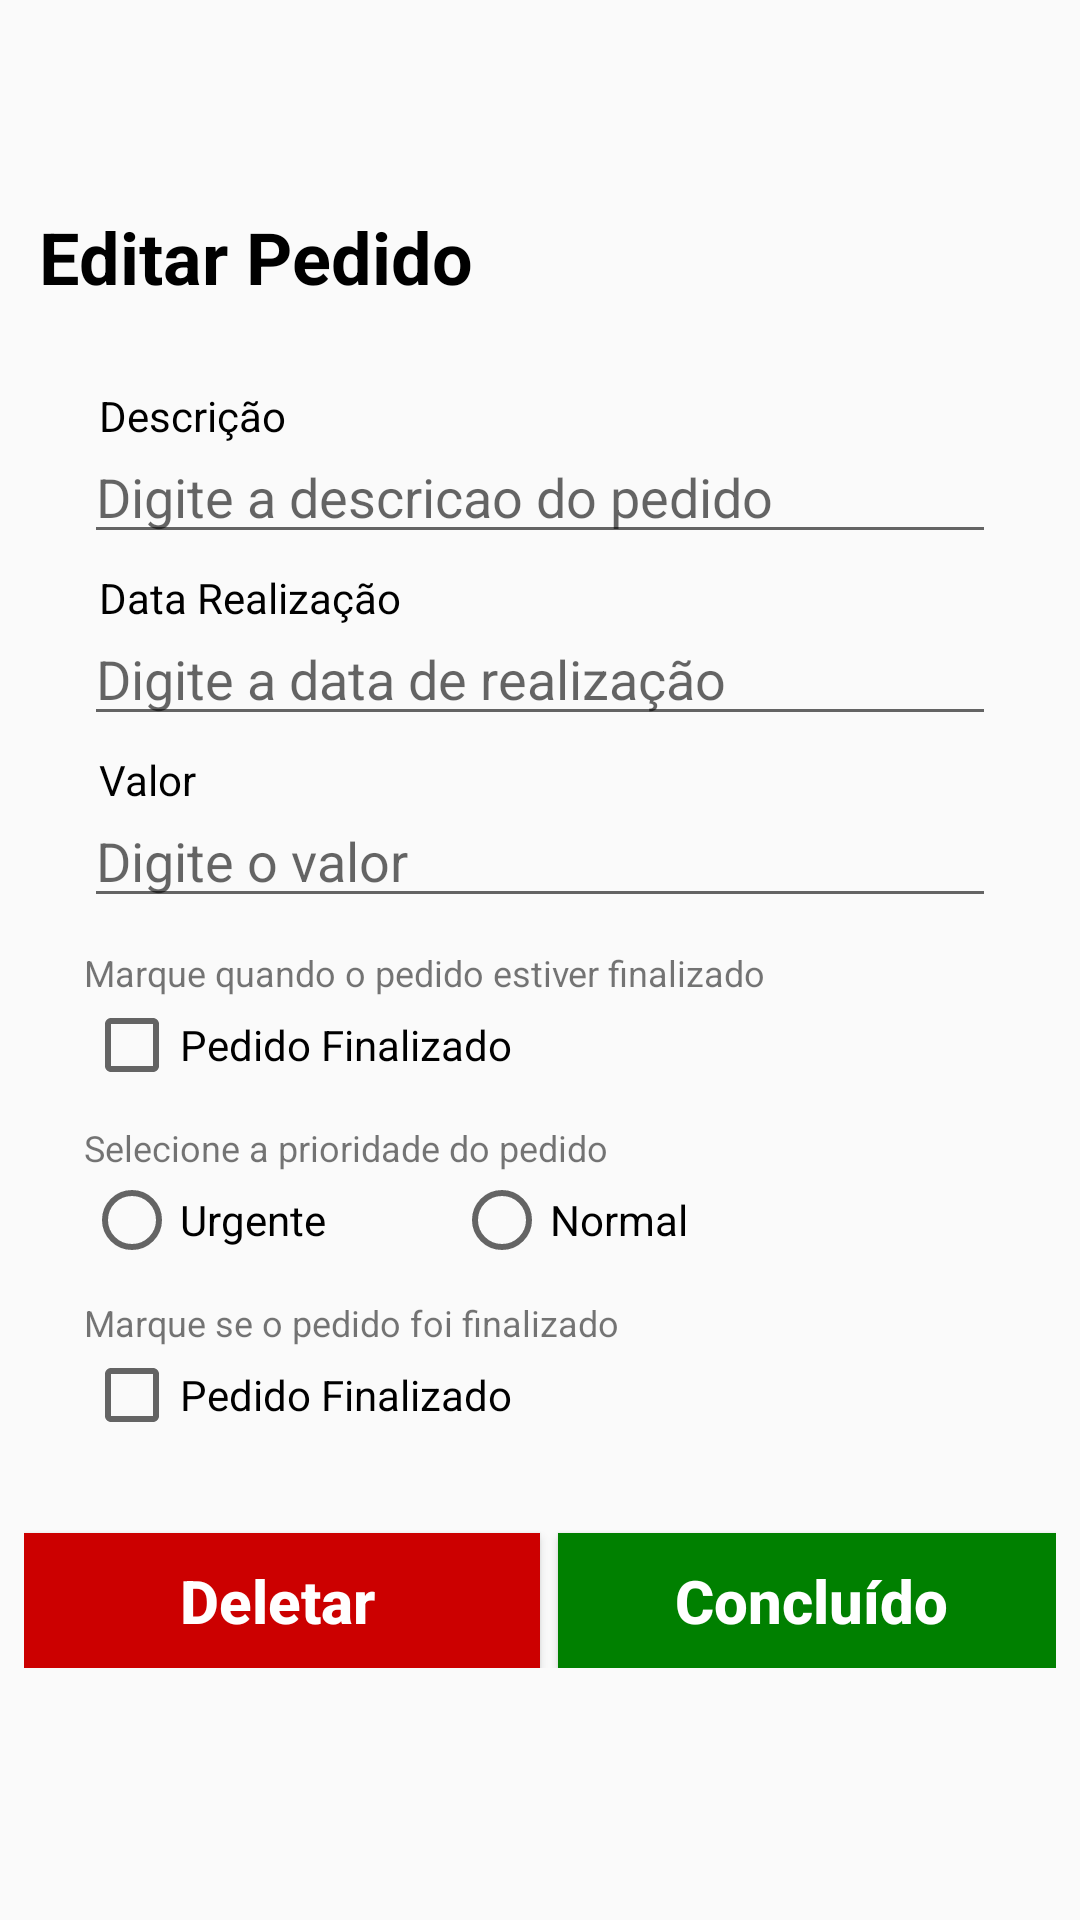

Write the Android layout XML for this screen, with the resource values it uses.
<!-- AndroidManifest.xml: application theme AppTheme -->
<!-- res/layout/activity_edicao_pedido.xml -->
<?xml version="1.0" encoding="utf-8"?>
<android.support.constraint.ConstraintLayout xmlns:android="http://schemas.android.com/apk/res/android"
    xmlns:app="http://schemas.android.com/apk/res-auto"
    xmlns:tools="http://schemas.android.com/tools"
    android:layout_width="match_parent"
    android:layout_height="match_parent"
    tools:context=".activities.CadastroPedidoActivity"
    tools:layout_editor_absoluteY="81dp">

    <LinearLayout
        android:id="@+id/linearLayout"
        android:layout_width="0dp"
        android:layout_height="507dp"
        android:layout_marginStart="8dp"
        android:layout_marginTop="8dp"
        android:layout_marginEnd="8dp"
        android:layout_marginBottom="8dp"
        android:orientation="vertical"
        app:layout_constraintBottom_toBottomOf="parent"
        app:layout_constraintEnd_toEndOf="parent"
        app:layout_constraintStart_toStartOf="parent"
        app:layout_constraintTop_toTopOf="parent">

        <LinearLayout
            android:layout_width="match_parent"
            android:layout_height="wrap_content"
            android:layout_marginLeft="5dp"
            android:layout_marginTop="-5dp"
            android:orientation="horizontal">

            <TextView
                android:id="@+id/tvTituloPagina"
                android:layout_width="434dp"
                android:layout_height="37dp"
                android:layout_marginTop="5dp"
                android:layout_weight="1"
                android:gravity="fill_vertical"
                android:text="Editar Pedido"
                android:textColor="@android:color/background_dark"
                android:textSize="24sp"
                android:textStyle="bold" />

        </LinearLayout>

        <LinearLayout
            android:layout_width="match_parent"
            android:layout_height="wrap_content"
            android:layout_marginTop="25dp"
            android:orientation="vertical">

            <LinearLayout
                android:layout_width="match_parent"
                android:layout_height="wrap_content"
                android:layout_marginLeft="20dp"
                android:layout_marginRight="20dp"
                android:orientation="vertical">

                <LinearLayout
                    android:layout_width="match_parent"
                    android:layout_height="wrap_content"
                    android:orientation="horizontal">

                    <TextView
                        android:id="@+id/tvDescricao"
                        android:layout_width="wrap_content"
                        android:layout_height="wrap_content"
                        android:paddingLeft="5dp"
                        android:text="Descrição"
                        android:textAlignment="viewStart"
                        android:textColor="@android:color/background_dark"
                        tools:layout_editor_absoluteX="65dp"
                        tools:layout_editor_absoluteY="115dp" />

                </LinearLayout>

                <EditText
                    android:id="@+id/etDescricao"
                    android:layout_width="match_parent"
                    android:layout_height="wrap_content"
                    android:layout_marginTop="-5dp"
                    android:ems="10"
                    android:hint="Digite a descricao do pedido"
                    android:inputType="textPersonName"
                    android:textSize="18sp"
                    tools:layout_editor_absoluteX="29dp"
                    tools:layout_editor_absoluteY="109dp" />

                <LinearLayout
                    android:layout_width="match_parent"
                    android:layout_height="wrap_content"
                    android:layout_marginTop="5dp"
                    android:orientation="horizontal">

                    <TextView
                        android:id="@+id/tvDataRealizacao"
                        android:layout_width="wrap_content"
                        android:layout_height="wrap_content"
                        android:paddingLeft="5dp"
                        android:text="Data Realização"
                        android:textAlignment="viewStart"
                        android:textColor="@android:color/background_dark"
                        tools:layout_editor_absoluteX="65dp"
                        tools:layout_editor_absoluteY="115dp" />

                </LinearLayout>

                <EditText
                    android:id="@+id/etDataRealizacao"
                    android:layout_width="match_parent"
                    android:layout_height="wrap_content"
                    android:layout_marginTop="-5dp"
                    android:ems="10"
                    android:hint="Digite a data de realização"
                    android:inputType="date"
                    android:textSize="18sp"
                    tools:layout_editor_absoluteX="29dp"
                    tools:layout_editor_absoluteY="109dp" />

                <LinearLayout
                    android:layout_width="match_parent"
                    android:layout_height="wrap_content"
                    android:layout_marginTop="5dp"
                    android:orientation="horizontal">

                    <TextView
                        android:id="@+id/tvValor"
                        android:layout_width="wrap_content"
                        android:layout_height="wrap_content"
                        android:paddingLeft="5dp"
                        android:text="Valor"
                        android:textAlignment="viewStart"
                        android:textColor="@android:color/background_dark"
                        tools:layout_editor_absoluteX="65dp"
                        tools:layout_editor_absoluteY="115dp" />

                </LinearLayout>

                <EditText
                    android:id="@+id/etValor"
                    android:layout_width="match_parent"
                    android:layout_height="wrap_content"
                    android:layout_marginTop="-5dp"
                    android:ems="10"
                    android:hint="Digite o valor"
                    android:inputType="number|numberDecimal"
                    android:textSize="18sp"
                    tools:layout_editor_absoluteX="29dp"
                    tools:layout_editor_absoluteY="109dp" />

                <TextView
                    android:id="@+id/textView5"
                    android:layout_width="match_parent"
                    android:layout_height="wrap_content"
                    android:layout_marginTop="10dp"
                    android:text="Marque quando o pedido estiver finalizado"
                    android:textSize="12sp" />

                <LinearLayout
                    android:layout_width="match_parent"
                    android:layout_height="wrap_content"
                    android:orientation="horizontal">

                    <CheckBox
                        android:id="@+id/cbPedidoFinalizado"
                        android:layout_width="wrap_content"
                        android:layout_height="wrap_content"
                        android:layout_weight="1"
                        android:text="Pedido Finalizado"
                        android:theme="@style/CheckBoxTheme" />


                </LinearLayout>

                <TextView
                    android:id="@+id/textView8"
                    android:layout_width="match_parent"
                    android:layout_height="wrap_content"
                    android:layout_marginTop="10dp"
                    android:text="Selecione a prioridade do pedido"
                    android:textSize="12sp" />

                <LinearLayout
                    android:layout_width="match_parent"
                    android:layout_height="wrap_content"
                    android:orientation="horizontal">

                    <RadioButton
                        android:id="@+id/rbUrgente"
                        android:layout_width="wrap_content"
                        android:layout_height="wrap_content"
                        android:layout_weight="1"
                        android:text="Urgente"
                        android:textColor="@android:color/black"
                        android:theme="@style/CheckBoxTheme" />

                    <RadioButton
                        android:id="@+id/rbNormal"
                        android:layout_width="wrap_content"
                        android:layout_height="wrap_content"
                        android:layout_marginRight="60dp"
                        android:layout_weight="1"
                        android:text="Normal"
                        android:theme="@style/CheckBoxTheme" />

                </LinearLayout>

                <TextView
                    android:id="@+id/textView10"
                    android:layout_width="match_parent"
                    android:layout_height="wrap_content"
                    android:layout_marginTop="10dp"
                    android:text="Marque se o pedido foi finalizado"
                    android:textSize="12sp" />

                <LinearLayout
                    android:layout_width="match_parent"
                    android:layout_height="wrap_content"
                    android:orientation="horizontal">

                    <CheckBox
                        android:id="@+id/cbPedidoQuitado"
                        android:layout_width="wrap_content"
                        android:layout_height="wrap_content"
                        android:layout_weight="1"
                        android:text="Pedido Finalizado"
                        android:theme="@style/CheckBoxTheme" />
                </LinearLayout>

            </LinearLayout>

        </LinearLayout>

        <LinearLayout
            android:layout_width="350dp"
            android:layout_height="wrap_content"
            android:layout_gravity="center_horizontal"
            android:layout_marginTop="20dp"
            android:orientation="horizontal">

            <Button
                android:id="@+id/btnDelete"
                android:layout_width="175dp"
                android:layout_height="45dp"
                android:layout_marginTop="10dp"
                android:layout_marginRight="3dp"
                android:background="@drawable/selector_buttons_red"
                android:text="Deletar"
                android:textAllCaps="false"
                android:textColor="@android:color/white"
                android:textSize="20sp"
                android:textStyle="bold"
                app:layout_constraintBottom_toBottomOf="parent"
                app:layout_constraintEnd_toEndOf="parent"
                app:layout_constraintStart_toStartOf="parent"
                app:layout_constraintTop_toBottomOf="@+id/linearLayout4" />

            <Button
                android:id="@+id/btnConcluido"
                android:layout_width="175dp"
                android:layout_height="45dp"
                android:layout_marginLeft="3dp"
                android:layout_marginTop="10dp"
                android:layout_weight="1"
                android:background="@drawable/selector_buttons_green"
                android:text="Concluído"
                android:textAllCaps="false"
                android:textColor="@android:color/white"
                android:textSize="20sp"
                android:textStyle="bold"
                app:layout_constraintBottom_toBottomOf="parent"
                app:layout_constraintEnd_toEndOf="parent"
                app:layout_constraintStart_toStartOf="parent"
                app:layout_constraintTop_toBottomOf="@+id/linearLayout4" />
        </LinearLayout>

    </LinearLayout>
</android.support.constraint.ConstraintLayout>
<!-- resources referenced by this layout -->
<resources>
  <!-- drawable selector_buttons_green (drawable) -->
  <?xml version="1.0" encoding="utf-8"?>
  <selector xmlns:android="http://schemas.android.com/apk/res/android">
  
      
      <item android:drawable="@color/colorButtonNextPressed" android:state_pressed="true"/>
  
      
      
  
      
      <item android:drawable="@color/colorButtonNext"/>
  
  </selector>
  <!-- drawable selector_buttons_red (drawable) -->
  <?xml version="1.0" encoding="utf-8"?>
  <selector xmlns:android="http://schemas.android.com/apk/res/android">
  
      
      <item android:drawable="@color/colorButtonDeletePressed" android:state_pressed="true"/>
  
      
      
  
      
      <item android:drawable="@android:color/holo_red_dark"/>
  
  </selector>
  <style name="CheckBoxTheme" parent="Theme.AppCompat.Light.NoActionBar">
          <item name="colorAccent">@color/colorButtonNext</item>
      </style>
  <style name="AppTheme" parent="Theme.AppCompat.Light.DarkActionBar">
          
          <item name="colorPrimary">@color/colorButtonNext</item>
          <item name="colorPrimaryDark">@color/colorButtonNext</item>
          <item name="colorAccent">@color/colorButtonNext</item>
      </style>
  <color name="colorButtonNextPressed">#32CD32</color>
  <color name="colorButtonNext">#008000</color>
  <color name="colorButtonDeletePressed">#FF6347</color>
</resources>
